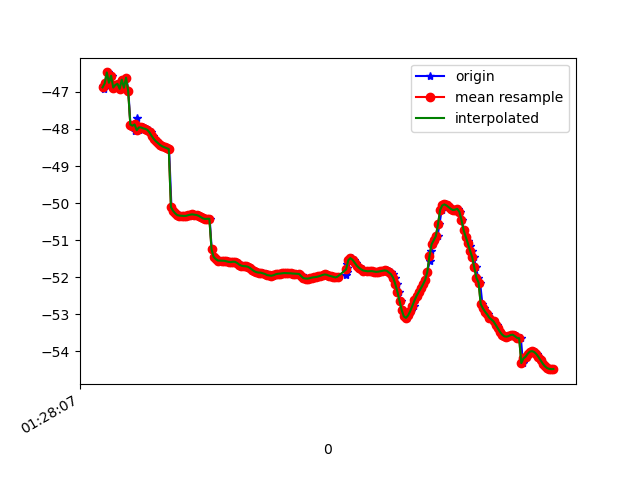

The file beside this chart, header and first rows:
1618190887906, 886550864194577, -46.841545, 16.369492, 86.87838
1618190887918, 886550883425347, -46.91, 16.32, 86.5
1618190887933, 886550902656117, -46.77, 16.5, 87.06
1618190887952, 886550921886887, -46.47, 16.48, 87.57
1618190887972, 886550941117657, -46.75, 16.51, 86.65
1618190887989, 886550960348427, -46.56, 16.49, 87.08
1618190888009, 886550979579197, -46.88, 16.58, 86.49
1618190888028, 886550998809967, -46.81, 16.57, 86.69
1618190888047, 886551018040737, -46.78, 16.77, 87.2
1618190888064, 886551037271507, -46.92, 16.79, 86.82
1618190888085, 886551056502277, -46.67, 16.84, 87.42
1618190888106, 886551075733047, -46.89, 16.86, 86.48
1618190888123, 886551094963817, -46.61, 16.88, 86.96
1618190888142, 886551114194587, -46.98, 16.96, 86.14
1618190888161, 886551133425357, -47.88, 16.32, 85.44
1618190888180, 886551152656127, -47.91, 17.13, 86.72
1618190888200, 886551171886897, -48.04, 17.15, 85.97
1618190888219, 886551191249890, -47.71, 17.18, 86.54
1618190888237, 886551210480660, -48.03, 17.18, 85.38
1618190888257, 886551229711430, -47.96, 17.21, 85.52
1618190888275, 886551248942200, -47.96, 17.25, 85.61
1618190888294, 886551268172970, -47.98, 17.29, 85.62
1618190888313, 886551287403740, -48, 17.31, 85.63
1618190888331, 886551306634510, -48.02, 17.33, 85.65
1618190888353, 886551325865280, -48.09, 17.34, 85.68
1618190888370, 886551345096050, -48.19, 17.36, 85.73
1618190888390, 886551364326820, -48.27, 17.38, 85.8
1618190888412, 886551383557590, -48.33, 17.4, 85.86
1618190888429, 886551402788360, -48.38, 17.42, 85.94
1618190888446, 886551422019130, -48.43, 17.43, 86.01
1618190888465, 886551441249900, -48.47, 17.44, 86.07
1618190888484, 886551460480670, -48.5, 17.43, 86.14
1618190888504, 886551479711440, -48.52, 17.42, 86.19
1618190888523, 886551498942210, -48.54, 17.41, 86.24
1618190888545, 886551518172980, -50.11, 17.23, 86.02
1618190888564, 886551537403750, -50.21, 17.41, 86.3
1618190888581, 886551556634520, -50.26, 17.41, 86.33
1618190888599, 886551575865290, -50.3, 17.42, 86.35
1618190888618, 886551595096060, -50.33, 17.43, 86.35
1618190888637, 886551614326830, -50.34, 17.43, 86.36
1618190888657, 886551633557600, -50.34, 17.43, 86.36
1618190888674, 886551652788370, -50.35, 17.44, 86.36
1618190888696, 886551672019140, -50.35, 17.45, 86.35
1618190888715, 886551691249910, -50.33, 17.46, 86.33
1618190888735, 886551710480680, -50.31, 17.46, 86.31
1618190888751, 886551729711450, -50.31, 17.47, 86.3
1618190888770, 886551748942220, -50.31, 17.5, 86.29
1618190888790, 886551768172990, -50.32, 17.52, 86.28
1618190888815, 886551787403760, -50.34, 17.55, 86.27
1618190888827, 886551806634530, -50.38, 17.57, 86.26
1618190888846, 886551825865300, -50.41, 17.6, 86.26
1618190888865, 886551845096070, -50.43, 17.64, 86.26
1618190888884, 886551864326840, -50.42, 17.67, 86.26
1618190888903, 886551883557610, -50.42, 17.71, 86.26
1618190888922, 886551902788380, -51.24, 17.44, 86.02
1618190888941, 886551922019150, -51.45, 17.81, 86.27
1618190888962, 886551941249920, -51.49, 17.84, 86.28
1618190888979, 886551960480690, -51.53, 17.86, 86.3
1618190888998, 886551979711460, -51.55, 17.88, 86.31
1618190889021, 886551998942230, -51.56, 17.88, 86.32
1618190889038, 886552018173000, -51.55, 17.87, 86.35
... 160 more rows
